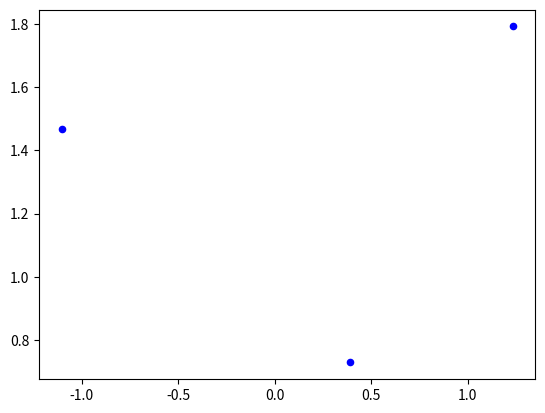

This chart was generated by the following Python code: (Note: this script raises an exception after producing the figure.)
#TODO: Fix EPS weirdness
EPS = 1e-12
EPS_AREPLANAR = 1e-5
M_PI = 3.1415925
import math
import numpy as np
import numpy.linalg as linalg
import matplotlib.pyplot as plt


#############################################################
####                 PRIMITIVE CLASSES                  #####
#############################################################

class Plane3D(object):
    #P0 is some point on the plane, N is the normal
    def __init__(self, P0, N):
        self.P0 = np.array(P0)
        self.N = normalizeVec(N)
        self.resetEquation()

    def resetEquation(self):
        self.D = -self.P0.dot(self.N)

    def initFromEquation(self, A, B, C, D):
        N = np.array([A, B, C])
        self.P0 = (-D/N.dot(N))*np.array([A, B, C])
        self.N = normalizeVec(N)
        self.resetEquation()

    def distFromPlane(self, P):
        return self.N.dot(P) + self.D

    def __str__(self):
        return "Plane3D: %g*x + %g*y + %g*z + %g = 0"%(self.N[0], self.N[1], self.N[2], self.D)

class Line3D(object):
    def __init__(self, P0, V):
        self.P0 = np.array(P0)
        self.V = np.array(V)

    def intersectPlane(self, plane):
        P0 = plane.P0
        N = plane.N
        P = self.P0
        V = self.V
        if abs(N.dot(V)) < EPS:
            return None
        t = (P0.dot(N) - N.dot(P)) / (N.dot(V))
        intersectP = P + t*V
        return [t, intersectP]
    
    def intersectOtherLineRet_t(self, other):
        #Solve for (s, t) in the equation P0 + t*V0 = P1+s*V1
        #This is three equations (x, y, z components) in 2 variables (s, t)
        #User cramer's rule and the fact that there is a linear
        #dependence that only leaves two independent equations
        #(add the last two equations together)
        #[a b][t] = [e]
        #[c d][s]    [f]
        P0 = self.P0
        V0 = self.V
        P1 = other.P0
        V1 = other.V
        a = V0[0]+V0[2]
        b = -(V1[0]+V1[2])
        c = V0[1] + V0[2]
        d = -(V1[1]+V1[2])
        e = P1[0] + P1[2] - (P0[0] + P0[2])
        f = P1[1] + P1[2] - (P0[1] + P0[2])
        #print "[%g %g][t] = [%g]\n[%g %g][s]   [%g]"%(a, b, e, c, d, f)
        detDenom = a*d - c*b
        #Lines are parallel or skew
        if abs(detDenom) < EPS:
            return None
        detNumt = e*d - b*f
        detNums = a*f - c*e
        t = float(detNumt) / float(detDenom)
        s = float(detNums) / float(detDenom)
        #print "s = %g, t = %g"%(s, t)
        return (t, P0 + t*V0)
    
    def intersectOtherLine(self, other):
        ret = self.intersectOtherLineRet_t(other)
        if ret:
            return ret[1]
        return None
    
    def __str__(self):
        return "Line3D: %s + t%s"%(self.P0, self.V)


class Ray3D(object):
    def __init__(self, P0, V):
        self.P0 = np.array(P0)
        self.V = normalizeVec(V)
        self.line = Line3D(self.P0, self.V)
    
    def Copy(self):
        return Ray3D(self.P0, self.V)
    
    def Transform(self, matrix):
        self.P0 = mulHomogenous(matrix, self.P0.flatten())
        self.V = matrix[0:3, 0:3].dot(self.V)
        self.V = normalizeVec(self.V)
    
    def intersectPlane(self, plane):
        intersection = self.line.intersectPlane(plane)
        if intersection:
            if intersection[0] < 0:
                return None
            return intersection
    
    def intersectMeshFace(self, face):
        facePlane = face.getPlane()
        intersection = self.intersectPlane(facePlane)
        if not intersection:
            return None
        [t, intersectP] = intersection
        #Now check to see if the intersection is within the polygon
        #Do this by verifying that intersectP is on the same side
        #of each segment of the polygon
        verts = face.getVerticesPos()
        if verts.shape[0] < 3:
            return None
        lastCross = np.cross(verts[1, :]-verts[0, :], intersectP - verts[1, :])
        lastCross = normalizeVec(lastCross)
        for i in range(1, verts.shape[0]):
            v0 = verts[i, :]
            v1 = verts[(i+1)%verts.shape[0]]
            cross = np.cross(v1 - v0, intersectP - v1)
            cross = normalizeVec(cross)
            if cross.dot(lastCross) < EPS: #The intersection point is on the outside of the polygon
                return None
            lastCross = cross
        return [t, intersectP]

    def __str__(self):
        return "Ray3D: %s + t%s"%(self.P0, self.V)
    
#Axis-aligned bounding box class
class BBox3D(object):
    def __init__(self):
        self.b = np.array([[np.inf, np.inf, np.inf], [-np.inf, -np.inf, -np.inf]])
    
    def getDiagLength(self):
        dB = self.b[1, :] - self.b[0, :]
        return np.sqrt(dB.dot(dB))
    
    def getCenter(self):
        return np.mean(self.b, 0)
    
    def addPoint(self, P):
        self.b[0, :] = np.min((P, self.b[0, :]), 0)
        self.b[1, :] = np.max((P, self.b[1, :]), 0)
    
    def fromPoints(self, Ps):
        self.b[0, :] = np.min(Ps, 0)
        self.b[1, :] = np.max(Ps, 0)
    
    def Union(self, other):
        self.b[0, :] = np.min(self.b[0, :], other.b[0, :])
        self.b[1, :] = np.max(self.b[1, :], other.b[1, :])
    
    def __str__(self):
        coords = self.b.T.flatten()
        ranges = (self.b[1, :] - self.b[0, :]).flatten()
        return "BBox3D: [%g, %g] x [%g, %g] x [%g, %g],  Range (%g x %g x %g)"%tuple(coords.tolist() + ranges.tolist())

#############################################################
####                UTILITY FUNCTIONS                   #####
#############################################################
def splitIntoRGBA(val):
    A = (0xff000000&val)>>24
    R = (0x00ff0000&val)>>16
    G = (0x0000ff00&val)>>8
    B = (0x000000ff&val)
    return [R, G, B, A]

def extractFromRGBA(R, G, B, A):
    return ((A<<24)&0xff000000) | ((R<<16)&0x00ff0000) | ((G<<8)&0x0000ff00) | (B&0x000000ff)

def normalizeVec(V):
    return V/np.sqrt(np.sum(V**2))

#P is Nx3 matrix with N Points, one per row
def mulHomogenous(M, P):
    if len(P.shape) == 1:
        P = np.reshape(P, [1, 3])
    N = P.shape[0]
    PH = np.concatenate((P, np.ones((N, 1))), 1)
    ret = (M.dot(PH.T)).T
    return ret[:, 0:3]

#Project numpy vector V onto W
def projVec(V, W):
    return (V.dot(W)/(W.dot(W)))*W

def angleBetween(V, W):
    cosA = V.dot(W)/np.sqrt(V.dot(V)*W.dot(W))
    return np.arccos(cosA)

#Return the cosine of the angle between P1 and P2 with respect
#to "Vertex" as their common, shared vertex
def COSBetween(Vertex, P1, P2):
	V1 = P1 - Vertex
	V2 = P2 - Vertex
	dot = V1.dot(V2)
	magProduct = math.sqrt(np.sum(V1*V2)*np.sum(V2*V2))
	if (magProduct < EPS):
		return 0
	return float(dot) / float(magProduct)

class PointsCCWComparator(object):
    def __init__(self, C, VFirst):
        self.C = C #Center of reference for comparison
        self.VFirst = VFirst #First vertex in polygon
        self.N = VFirst - C #Normal direction
    
    def compare(self, V1, V2):
        a = V2[1] - self.VFirst
        b = V1[1] - self.VFirst
        triNormal = np.cross(a, b)
        dot = np.dot(triNormal, self.N)
        if dot > 0:
            return 1
        elif dot == 0:
            return 0
        return -1

#CCW rotate a vector (or point) V by angle "theta" around a line through P0 
#whose direction is specified by axis
def rotateAroundAxis(P0, axis, theta, V):
    #print "P0 = %s, axis = %s, V = %s"%(P0, axis, V)
    diffV = V - P0
    parV = projVec(diffV, axis) #Part of v along axis unaffected by rotation
    perpV = diffV - parV
    if perpV.dot(perpV) < EPS: #Hardly any perpendicular component
        return V
    u = normalizeVec(perpV)
    v = normalizeVec(axis)
    w = np.cross(u, v)
    
    #Put perpV into a frame where the rotation is about (0, 1, 0)
    fromFrame = np.zeros((3, 3))
    fromFrame[:, 0] = u
    fromFrame[:, 1] = v
    fromFrame[:, 2] = w
    toFrame = fromFrame.T
    perpV = toFrame.dot(perpV)
    #Rotate perpV by theta in that frame
    (cosTheta, sinTheta) = (np.cos(theta), np.sin(theta))
    rotMatrix = np.array([[cosTheta, 0, sinTheta], [0, 1, 0], [-sinTheta, 0, cosTheta]])
    perpV = rotMatrix.dot(perpV)
    #Bring perpV back into world coordinates and compute result
    perpV = fromFrame.dot(perpV)
    return P0 + perpV + parV

#Return True if the vertices in "verts" all lie
#in the same plane and False otherwise
def arePlanar(verts):
    if len(verts) <= 3:
        return True
    v0 = verts[1, :] - verts[0, :]
    v1 = verts[2, :] - verts[0, :]
    n = normalizeVec(np.cross(v0, v1))
    for i in range(3, verts.shape[0]):
        v = verts[i, :] - verts[0, :]
        v = normalizeVec(v)
        if n.dot(n) == 0:
            #If the first few points happened to be colinear
            n = v0.cross(v)
            if n.dot(n) == 0:
                #Still colinear...
                continue
        if abs(v.dot(n)) > EPS_AREPLANAR:
            return False
    return True

#If the vertices in "verts" form a convex 2D polygon 
#(in the order specified) return True.  Return False otherwise
def are2DConvex(verts):
    if len(verts) <= 3:
        return True
    if not arePlanar(verts):
        return False
    v0 = verts[0, :]
    v1 = verts[1, :]
    v2 = verts[2, :]
    lastCross = np.cross(v1-v0, v2-v1)
    for i in range(3, verts.shape[0]+1):
        v0 = v1
        v1 = v2
        v2 = verts[i%verts.shape[0]]
        cross = np.cross(v1-v0, v2-v1)
        if cross.dot(lastCross) < 0:
            return False
        lastCross = cross
    return True

#General purpose method for returning the normal of a face
#Assumes "verts" are planar and not all collinear
def getFaceNormal(verts):
    #This properly handles the case where three vertices
    #are collinear right after one another
    for i in range(2, verts.shape[0]):
        v1 = verts[i-1, :] - verts[0, :]
        v2 = verts[i, :] - verts[0, :]
        ret = np.cross(v1, v2)
        v1L2 = v1.dot(v1)
        v2L2 = v2.dot(v2)
        retL2 = ret.dot(ret)
        if v1L2 > 0 and v2L2 > 0 and retL2/(v1L2*v2L2) > EPS:
            return normalizeVec(ret)
    return None

#This function assumes the polygon is convex
def getPolygonArea(verts):
    if len(verts) < 3:
        return 0.0
    v1 = verts[1, :] - verts[0, :]
    v2 = verts[1, :] - verts[0, :]
    area = 0.0
    #Triangulate and add area of each triangle
    for i in range(2, len(verts)):
        v1 = v2
        v2 = verts[i, :] - verts[0, :]
        area = area + 0.5*np.sqrt(np.sum(np.cross(v1, v2)**2))
    return area

#Points of triangle are in rows of triangle
def getTriCircumcenter(tri):
    dV1 = tri[0, :] - tri[2, :]
    dV2 = tri[1, :] - tri[2, :]
    N = np.cross(dV1, dV2)
    P0 = tri[2, :] + 0.5*dV1
    P1 = tri[2, :] + 0.5*dV2
    V0 = np.cross(dV1, N)
    V1 = np.cross(dV2, N)
    a = V0[0]+V0[2]
    b = -(V1[0]+V1[2])
    c = V0[1] + V0[2]
    d = -(V1[1]+V1[2])
    e = P1[0] + P1[2] - (P0[0] + P0[2])
    f = P1[1] + P1[2] - (P0[1] + P0[2])
    #print "[%g %g][t] = [%g]\n[%g %g][s]   [%g]"%(a, b, e, c, d, f)
    detDenom = a*d - c*b
    #Lines are parallel or skew
    if abs(detDenom) < EPS:
        return None
    detNumt = e*d - b*f
    t = float(detNumt) / float(detDenom)
    return P0 + t*V0

#Get the closest point on the face represented by Vs to P
def getClosestPoint(Vs, P):
    #TODO: Finish translating this to numpy
    if len(Vs) < 3:
        return
    N = getFaceNormal(Vs)
    dV = P - Vs[0, :]
    #First find the closest point on the plane to this point
    PPlane = Vs[0, :] + N.projPerp(P)
    #Now check to see if PPlane is on the interior of the polygon
    ccws = np.zeros((len(Vs), 1))
    for i in range(len(Vs)):
        A = Vs[i]
        B = Vs[(i+1)%len(Vs)]
        v1 = PPlane - A
        v2 = PPlane - B
        M = np.ones((3, 3))
        M[1, :] = np.array([v1[0], v1[1], v1[2]])
        M[2, :] = np.array([v2[0], v2[1], v2[2]])
        ccw = linalg.det(M)
        if ccw < 0:
            ccws[i] = -1
        elif ccw > 0:
            ccws[i] = 1
        else:
            ccws[i] = 0
    if abs(sum(ccws)) == (ccws != 0).sum():
        return PPlane
    #Otherwise, the point is on the outside of the polygon
    #Check every edge to find the closest point
    minDist = np.inf
    ret = PPlane
    for i in range(len(Vs)):
        A = Vs[i]
        B = Vs[(i+1)%len(Vs)]
        dL = B - A
        PProjRel = dL.proj(PPlane - A)
        PClosest = A + PProjRel
        #Parameter representing where the point is
        #in the interior of the segment AB
        t = dL.Dot(PProjRel)/dL.squaredMag()
        #If the projected point is to the left of A, A is the closest
        if t < 0:
            PClosest = A
        #If the projected point is to the right of B, B is the closest
        elif t > 1:
            PClosest = B
        #Otherwise it is in the interior
        distSqr = (P - PClosest).squaredMag()

        if distSqr < minDist:
            minDist = distSqr
            ret = PClosest
    return ret

def PointsEqual(A, B):
    return abs(A[0] - B[0]) < EPS and abs(A[1] - B[1]) < EPS and abs(A[2] - B[2]) < EPS

if __name__ == '__main__':
    tri = np.zeros((3, 3))
    tri[:, 0:2] = np.random.randn(3, 2)
    #print tri
    c = getTriCircumcenter(tri)
    #print c
    plt.scatter(tri[:, 0], tri[:, 1], 20, 'b')
    plt.hold(True)
    for k in range(3):
        idx = [k, (k+1)%3]
        plt.plot(tri[idx, 0], tri[idx, 1], 'k')
    plt.scatter(c[0], c[1], 40, 'r')
    dR = tri - c
    R = np.sqrt(np.sum(dR**2, 1))
    #print R
    tsine = np.linspace(0, 2*np.pi, 100)
    plt.plot(c[0] + R[0]*np.cos(tsine), c[1] + R[0]*np.sin(tsine), 'b')
    plt.show()

if __name__ == '__main__2':
    print("LINE INTERSECTION TEST")
    P0 = np.array([-2.5, 0, -2.5])
    V0 = np.array([-0, -0, -1])
    P1 = np.array([-2.5, -2.5, 0])
    V1 = np.array([0, -1, 0])
    line1 = Line3D(P0, V0)
    line2 = Line3D(P1, V1)
    intersection = line1.intersectOtherLine(line2)
    print(intersection)
    
    print("AXIS ROTATION TEST")
    np.random.seed(100)
    [R, S, V] = np.linalg.svd(np.random.randn(3, 3))
    PointRot = np.array([0, 0, 0])
    AxisRot = np.array([1, 0, 0])
    P = np.array([1, 2, 3])
    PRot1 = rotateAroundAxis(PointRot, AxisRot, 0.5, P)
    P = R.dot(P)
    AxisRot = R.dot(AxisRot)
    PRot2 = rotateAroundAxis(PointRot, AxisRot, 0.5, P)
    PRot2 = (R.T).dot(PRot2)
    print("PRot1 = ", PRot1)
    print("PRot2 = ", PRot2)
    
    P = np.array([1, 0, 0])
    P = rotateAroundAxis(np.array([0, 0, 0]), np.array([0, 0, 1]), np.pi/4, np.array([1, 0, 0]))
    print(P)
    
    
    print("AXIS ROTATION + LINE SEGMENT INTERSECTION TEST")
    P0 = np.array([1, 4, 0])
    P1 = np.array([5, 2, 0])
    P2 = np.array([2, 0, 0])
    P3 = np.array([3, 5, 0])
    PointRot = np.array([0, 0, 0])
    AxisRot = np.array([1, 1, 1])
    Angle = 0.5
    P0 = rotateAroundAxis(PointRot, AxisRot, Angle, P0)
    P1 = rotateAroundAxis(PointRot, AxisRot, Angle, P1)
    P2 = rotateAroundAxis(PointRot, AxisRot, Angle, P2)
    P3 = rotateAroundAxis(PointRot, AxisRot, Angle, P3)
    #print "P0 = ",P0
    #print "P1 = ",P1
    #print "P2 = ",P2
    #print "P3 = ",P3
    V0 = P1 - P0
    V1 = P3 - P2
    line1 = Line3D(P0, V0)
    line2 = Line3D(P2, V1)
    intersection = line1.intersectOtherLine(line2)
    intersection = rotateAroundAxis(PointRot, AxisRot, -Angle, intersection)
    #print intersection
    
    #print "CONVEXITY TEST"
    P = Plane3D(np.array([1, 1, 1]), np.array([1, 2, 3]))
    #print P
    angle = 30
    angle = angle*3.141/180.0
    (cosA, sinA) = [math.cos(angle), math.sin(angle)]
    A = np.array([[cosA, -sinA, 0, 0],
                [sinA, cosA, 0, 0],
                [0, 0, 1, 0], [0, 0, 0, 1]])
    verts = np.array([[0, 0, 0], [0, 1, 0], [1, 1, 0], [2, 0.5, 0], [3, 0, 0], [1, -1, 0]])
    for i in range(verts.shape[0]):
        verts[i, :] = rotateAroundAxis(np.array([1, 1, 0]), np.array([1, 0, 0]), angle, verts[i, :])
    for v in verts:
        print(v)
    #print are2DConvex(verts)
    
    #print "BBOX Test"
    b = BBox3D(np.array([[1, 2, 3], [1, 2, 3]]))
    b.addPoint(np.array([0, 0, 0]))
    b.addPoint([-1, 5, -10])
    #print b
